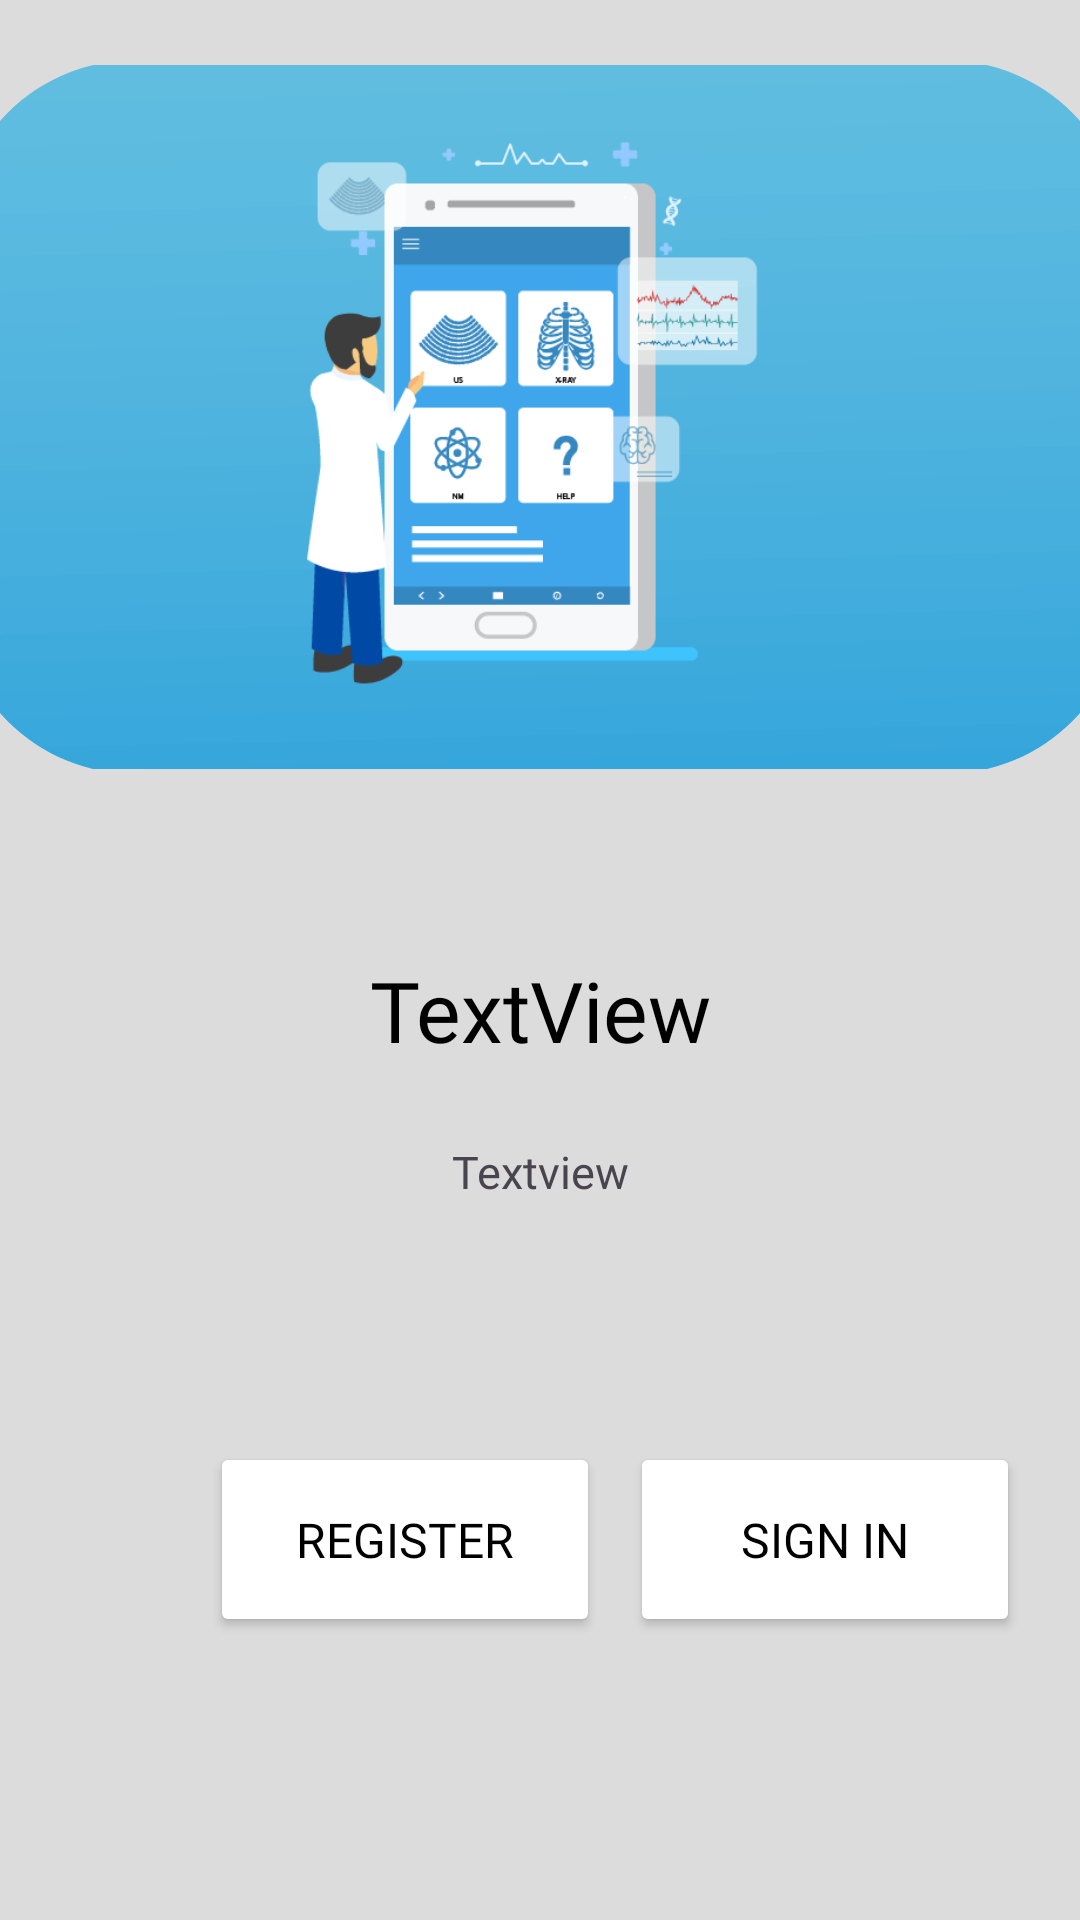

Android layout source for this screen:
<!-- AndroidManifest.xml: application theme Theme.Innotech -->
<!-- res/layout/activity_starting_page.xml -->
<?xml version="1.0" encoding="utf-8"?>
<LinearLayout xmlns:android="http://schemas.android.com/apk/res/android"
    xmlns:app="http://schemas.android.com/apk/res-auto"
    xmlns:tools="http://schemas.android.com/tools"
    android:layout_width="match_parent"
    android:layout_height="match_parent"
    android:orientation="vertical"
    android:background="@drawable/greybg"
    tools:context=".StartingPageActivity">


    <com.google.android.material.imageview.ShapeableImageView
        android:id="@+id/imageView3"
        android:layout_width="390dp"
        android:layout_height="238dp"
        android:layout_marginTop="20dp"
        android:layout_gravity="center"
        android:layout_marginBottom="10dp"
        app:shapeAppearanceOverlay="@style/roundImageView"
        app:srcCompat="@drawable/mainpagepic" />

    <TextView
        android:id="@+id/textView2"
        android:layout_width="match_parent"
        android:layout_height="wrap_content"
        android:layout_gravity="center"
        android:layout_marginTop="50dp"
        android:fontFamily="@font/be_vietnam_bold"
        android:gravity="center"
        android:text="TextView"
        android:textColor="@color/black"
        android:textSize="28dp" />

    <TextView
        android:id="@+id/textView3"
        android:layout_width="match_parent"
        android:layout_height="wrap_content"
        android:text="Textview"
        android:layout_gravity="center"
        android:gravity="center"
        android:layout_marginTop="25dp"
        android:fontFamily="@font/be_vietnam"
        android:textSize="15dp"
        />

    <LinearLayout
        android:layout_width="match_parent"
        android:layout_height="match_parent"
        android:orientation="horizontal">

        <Button
            android:id="@+id/btnRegister"
            android:layout_width="130dp"
            android:layout_height="65dp"
            android:layout_marginTop="80dp"
            android:layout_marginLeft="70dp"
            android:layout_marginRight="10dp"
            android:textColor="@color/black"
            android:backgroundTint="@color/white"
            android:fontFamily="@font/be_vietnam_semibold"
            android:textSize="16dp"
            android:text="Register" />

        <Button
            android:id="@+id/btnSignIn"
            android:layout_width="130dp"
            android:layout_height="65dp"
            android:layout_marginTop="80dp"
            android:backgroundTint="@color/white"
            android:fontFamily="@font/be_vietnam_semibold"
            android:text="Sign In"
            android:textColor="@color/black"
            android:textSize="16dp" />
    </LinearLayout>
</LinearLayout>
<!-- resources referenced by this layout -->
<resources>
  <color name="black">#FF000000</color>
  <color name="white">#FFFFFFFF</color>
  <!-- drawable greybg (drawable) -->
  <?xml version="1.0" encoding="utf-8"?>
  <selector xmlns:android="http://schemas.android.com/apk/res/android">
      <item >
          <shape android:shape="rectangle">
              <solid android:color="#dcdcdc">
              </solid>
          </shape>
      </item>
  </selector>
  <!-- drawable mainpagepic: png bitmap (drawable, 41342 bytes) -->
  <style name="roundImageView" parent="">
          <item name="cornerFamily">rounded</item>
          <item name="cornerSize">60dp</item>
          <item name="color">@color/white</item>
          <item name="android:textColor">@color/textMain</item>
      </style>
  <style name="Theme.Innotech" parent="Base.Theme.Innotech" />
  <color name="textMain">#292929</color>
  <style name="Base.Theme.Innotech" parent="Theme.Material3.DayNight.NoActionBar">
          
          
      </style>
</resources>
